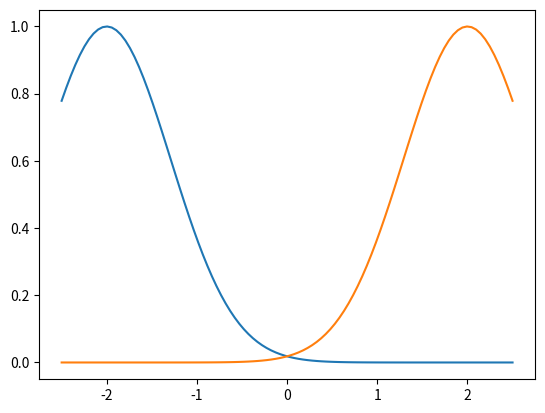
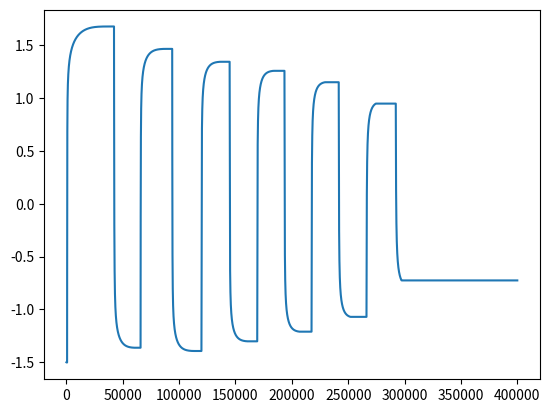
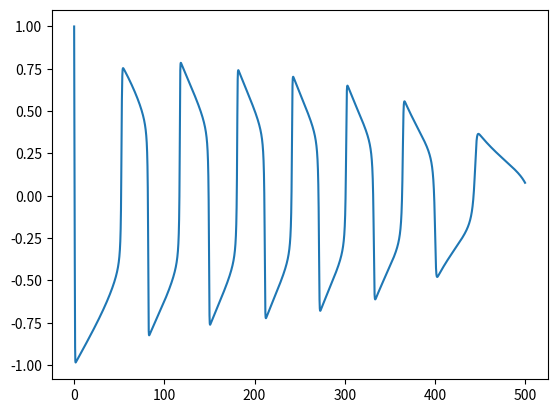

Here is the Python script that generated these plots, in order:
import numpy as np
import matplotlib.pyplot as plt

# Integration scheme
class Solver:
    def __init__(self) -> None:
        self.h = 0.005

    def integrate( self, f, T, x0 ):
        X = np.zeros((len(x0), T))
        time = np.zeros(T)
        X[:,0] = x0

        for i in range(T-1):
            k1 = f(time[i], X[:,i])
            k2 = f(time[i] + self.h/2.0, X[:,i] + self.h*k1/2.0)
            k3 = f(time[i] + self.h/2.0, X[:,i] + self.h*k2/2.0)
            k4 = f(time[i] + self.h, X[:,i] + self.h*k3)
            X[:, i+1] = X[:,i] + self.h*(k1 + 2*k2 + 2*k3 + k4)/6.0
            time[i+1] = time[i] + self.h
            
        return time, X



# Model of two motivations in the original drive space
class TwoMotivations:
    def __init__(self) -> None:
        self.a1 = 2.0
        self.a2 = 2.0
        self.b1 = 30.0
        self.b2 = 30.0
        self.sigma = 10.0
        self.epsilon = 0.01    
        self.rho1 = -1.0
        self.rho2 = 1.0
        self.s = Solver()
        

    def integrate( self, T, q0, input_u = lambda t: 0.0, input_v = lambda t: 0.0 , output = None):        
        
        def F ( t, x, input_u = input_u, input_v = input_v, output = output ): 
            
            g1 = lambda q1, q2, rho: -self.a1*q1 + self.b1*(1.0 - q1)*np.exp(-self.sigma*(rho - self.rho1)**2)*(1.0 + input_u(t)) 
            g2 = lambda q1, q2, rho: -self.a2*q2 + self.b2*(1.0 - q2)*np.exp(-self.sigma*(rho - self.rho2)**2)*(1.0 + input_v(t)) 
            f = lambda q1, q2, rho: -4.0*((rho - self.rho1)*(rho - self.rho2)*(rho - (self.rho1+self.rho2)/2.0) + 
                                        (1-q1)*(rho - self.rho1)/2.0 + (1-q2)*(rho - self.rho2)/2.0)

            if output is not None:
                output(t, x)

            return np.array([self.epsilon*g1(x[0], x[1], x[2]),
                      self.epsilon*g2(x[0], x[1], x[2]),
                      f(x[0], x[1], x[2])])


        t, X = self.s.integrate( F, T, q0 )
        return t, X

T = 100000
model = TwoMotivations()
model.b2 =model.b1 = 20.0
x_agent = [-1.5]
x_food = -2.0
x_water = 2.0
b_sigma = 20.0

def input_u( t ):
    # return 0.0
    food = np.abs(x_agent[-1] - x_food)

    if food < 0.5:
        print("eating")
        return 2000.0
    else:
        return 0.0


def input_v( t ):
    water = np.abs(x_agent[-1] - x_water)

    if water < 0.5:
        print("drinking")
        return 2000.0
    else:
        return 0.0

def output(t, x):
    K1 = np.exp(-b_sigma*(x[2] - model.rho1)**2)
    K2 = np.exp(-b_sigma*(x[2] - model.rho2)**2)
    dG1 = -2.0*(x_agent[-1] - x_food)*np.exp(-1.0*(x_agent[-1] - x_food)**2)
    dG2 = -2.0*(x_agent[-1] - x_water)*np.exp(-1.0*(x_agent[-1] - x_water)**2)

    x_agent_new = x_agent[-1]
    if( np.abs(x[2] - model.rho1) < 0.5 ):
        x_agent_new = x_agent[-1] - 1.0*(K1*dG1 + (np.random.rand()-0.5)*0.00)
    elif( np.abs(x[2] - model.rho2) < 0.5 ):
        x_agent_new = x_agent[-1] - 1.0*(K2*dG2 + (np.random.rand()-0.5)*0.00)
    
    x_agent.append(x_agent_new)


t, X = model.integrate(T, [0.0, 1.0, 1.0], input_u, input_v, output)

# for i in range(100000):

#     output(0.0, [0, 0, -1.0])

plt.figure()
x = np.linspace(-2.5, 2.5, 100)
G1 = np.exp(-1.0*(x - x_food)**2)
G2 = np.exp(-1.0*(x - x_water)**2)
plt.plot(x,G1)
plt.plot(x, G2)
plt.figure()
plt.plot( x_agent )

plt.figure()
plt.plot(t, X[2, :])
plt.show()


    